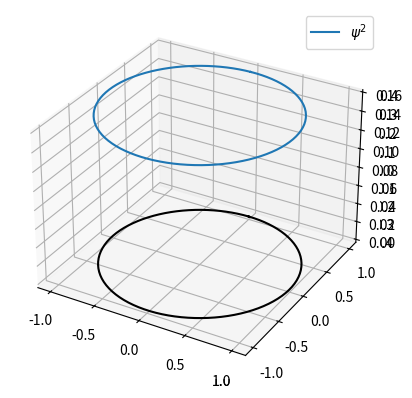

Recreate this plot in Python.
#!/usr/bin/env python
# coding: utf-8

# # Partícula en el anillo

# Es el sistema de una partícula moviéndose en una trayectoria de radio constante tal que $x^2 + y^2 = r^2$.
# 
# 
# ```{admonition} Inserto matemático: Hamiltoniano del sistema
# :class: dropdown
# El Hamiltoniano para una partícula en dos dimensiones, tanto en coordenadas cartesianas como en coordenadas polares es
# 
# $$
# H = -\frac{\hbar^2}{2m} \left( \frac{\partial^2}{\partial x^2} + \frac{\partial^2}{\partial y^2} \right) = -\frac{\hbar^2}{2mr^2} \left( \frac{\partial^2}{\partial r^2} + \frac{1}{r} \frac{\partial}{\partial r} + \frac{1}{r^2} \frac{\partial^2}{\partial \phi^2} \right)
# $$
# 
# Como $r$ es constante en el anillo, entonces se eliminan las derivadas respecto a $r$, y el Hamiltoniano se vuelve más simple
# 
# $$
# H = -\frac{\hbar^2}{2mr^2} \frac{d^2}{d\phi^2}
# $$
# 
# Al sustituir el Hamiltoniano en la ecuación de Schrödinger, se obtiene
# 
# $$
# -\frac{\hbar^2}{2mr^2} \frac{d^2}{d\phi^2} \psi = E \psi
# $$
# ```
# 
# La solución a la ecuación diferencial tiene la forma
# 
# $$
# \psi = Ae^{im_l\phi} + Be^{-im_l\phi}
# $$
# 
# con $m_l = ( 2mr^2 E/\hbar^2 )^{1/2}$. Despejando se obtiene que 
# 
# $$
# E = \frac{\hbar^2 m_l^2}{2mr^2}
# $$
# 
# ```{admonition} Inserto matemático: Condiciones a la frontera
# :class: dropdown
# 
# Debido a que la función de onda debe ser contínua, y a que la partícula se mueve en un anillo, debe de cumplirse la condición cíclica $\psi(\phi) = \psi(\phi+2\pi)$, es decir que al dar una vuelta, la función de onda debe terminar en el mismo punto donde comenzó. Sustituyendo la función de onda en la condición cíclica se obtiene
# 
# $$
# Ae^{im_l\phi} + Be^{-im_l\phi} = Ae^{im_l\phi}e^{im_l2\pi} + Be^{-im_l\phi}e^{-im_l2\pi}
# $$
# 
# Para que la igualdad anterior pueda cumplirse, $m_l$ debe ser un número entero, tal que se cumpla $e^{im_l2\pi}=e^{-im_l2\pi}=1$. Esto origina la cuantización $m_l = {0, \pm 1, \pm 2, \cdots}$.
# ```
# 
# Tras aplicar las condiciones a la frontera, normalizar y con B=0,
# 
# $$
# \psi = \left( \frac{1}{2\pi} \right)^{1/2} e^{i m_l \phi} = \left( \frac{1}{2\pi} \right)^{1/2} \cos(m_l \phi) + i \left( \frac{1}{2\pi} \right)^{1/2} \sin(m_l \phi)
# $$

# **Grafique la función de onda y su cuadrado para $m_l=1$**

# In[1]:


# Gráfica


# In[2]:


# Gráfica

import numpy as np
import matplotlib.pyplot as plt

#Número cuántico
ml=1

#Coordenadas polares
phi = np.linspace(0, 2 * np.pi, 100)
r=1.0
psi_r = np.sqrt(1/(2*np.pi))*np.cos(ml*phi)
psi_i = np.sqrt(1/(2*np.pi))*np.sin(ml*phi)

#Gráfica de la función de onda
ax = plt.axes(projection='3d')
x = r * np.sin(phi)
y = r * np.cos(phi)
ax.plot(x, y, 0, color='k') #Eje de la gráfica
ax.plot(x, y, psi_r, label='$Re(\psi)$')
ax.plot(x, y, psi_i, label='$Im(\psi)$')
ax.legend()
plt.show()

#Gráfica del cuadrado de la función de onda
ax = plt.axes(projection='3d')
x = r * np.sin(phi)
y = r * np.cos(phi)
ax.plot(x, y, 0, color='k') #Eje de la gráfica
ax.plot(x, y, ((psi_r+1J*psi_i)*(psi_r-1J*psi_i)).real, label='$\psi^2$')
ax.legend()
plt.show()


# ## Referencias

# - P. W. Atkins, y R. Friedman, Molecular Quantum Mechanics (Oxford University Press, 2005).
# - J.D. McGervey, Quantum Mechanics: Concepts and Applications (Academic Press, 2017).
# - I.N. Levine, D.H. Busch, y H. Shull, Quantum chemistry (Pearson Prentice Hall Upper Saddle River, NJ, 2009).
# - D.A. McQuarrie y J.D. Simon, Physical Chemistry: A Molecular Approach (University Science Books, 1997).
